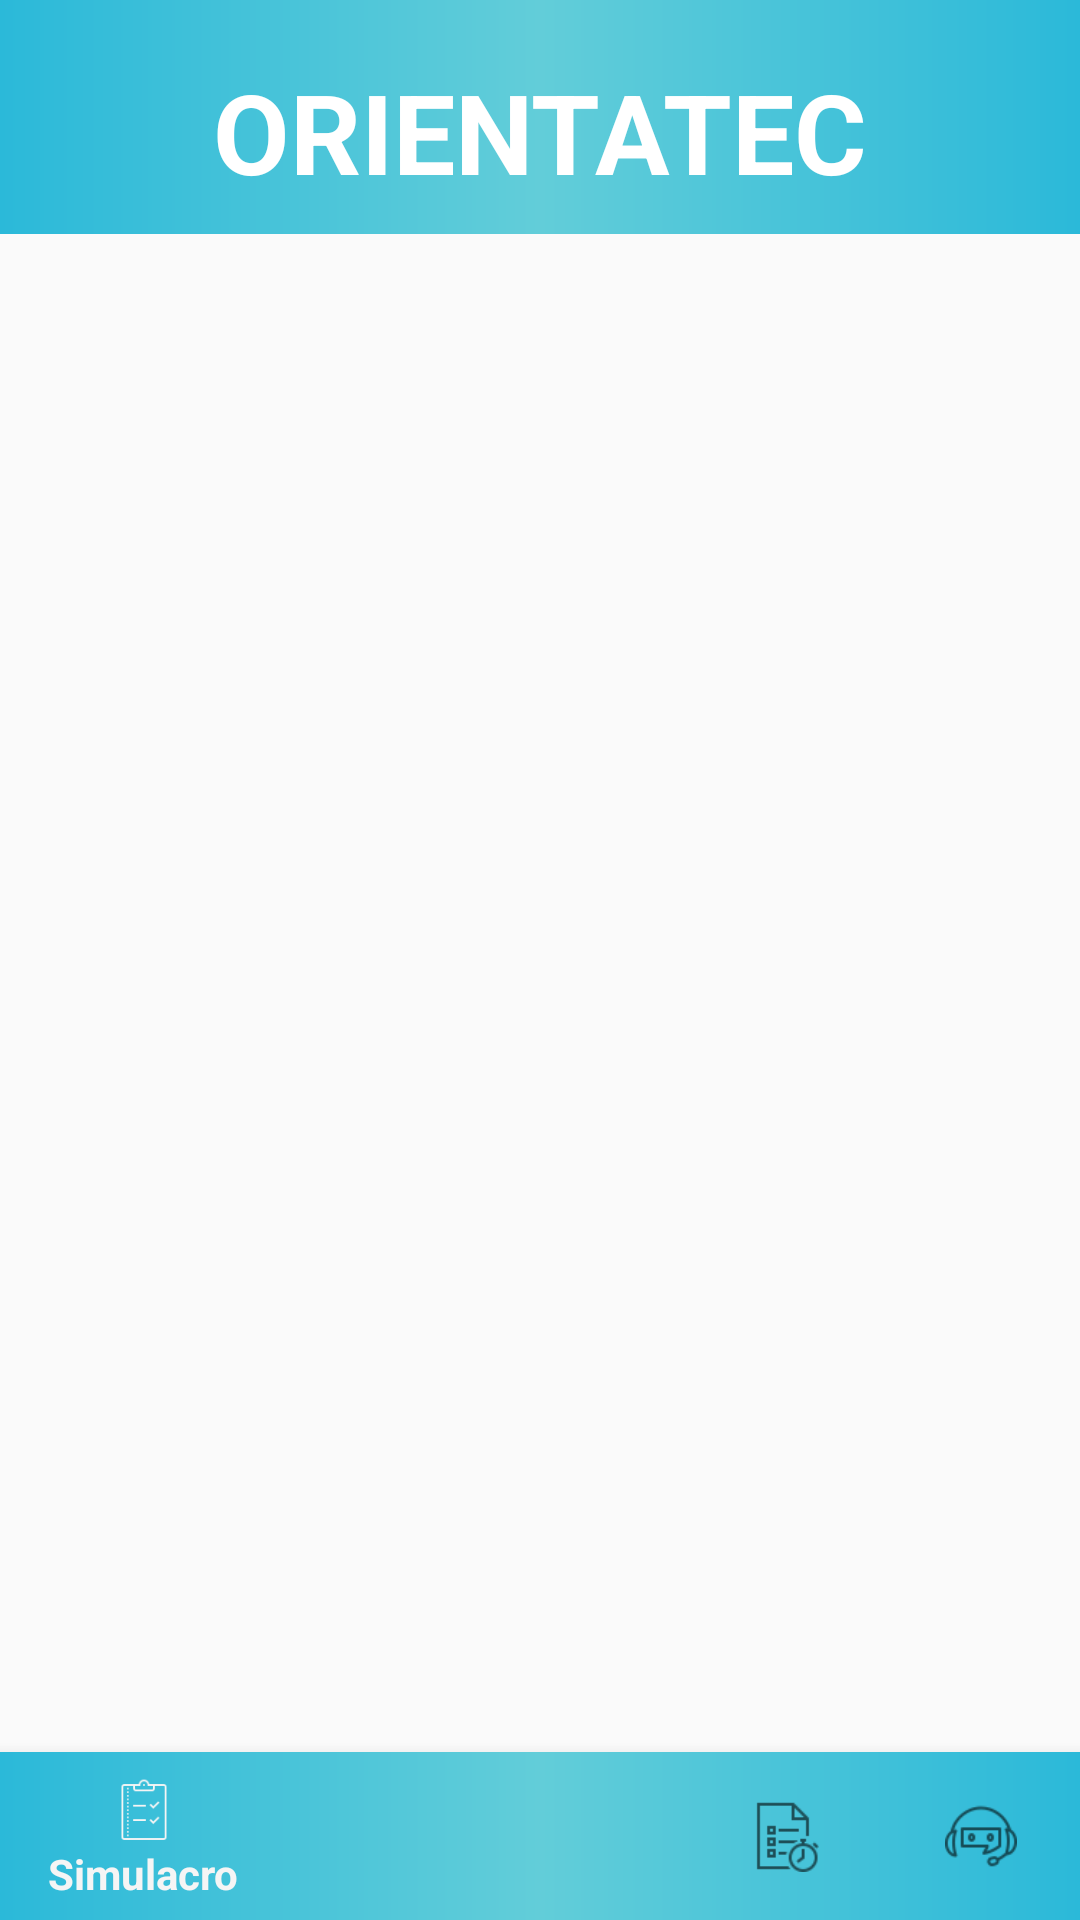

Android layout source for this screen:
<!-- AndroidManifest.xml: activity theme Theme.AppCompat.Light.NoActionBar -->
<!-- res/layout/activity_inicio.xml -->
<LinearLayout xmlns:android="http://schemas.android.com/apk/res/android"
    xmlns:app="http://schemas.android.com/apk/res-auto"
    xmlns:tools="http://schemas.android.com/tools"
    android:layout_width="match_parent"
    android:layout_height="match_parent"
    android:orientation="vertical"
    tools:context=".InicioActivity">

    
    <FrameLayout
        android:layout_width="match_parent"
        android:layout_height="88dp"
        android:layout_gravity="center">

        
        <View
            android:layout_width="match_parent"
            android:layout_height="78dp"
            android:background="@drawable/gradient_vistas" />

        
        <TextView
            android:layout_width="wrap_content"
            android:layout_height="wrap_content"
            android:layout_gravity="center"
            android:padding="2dp"
            android:text="ORIENTATEC"
            android:textColor="#FFFFFF"
            android:textSize="37sp"
            android:textStyle="bold" />
    </FrameLayout>


    <FrameLayout
        android:id="@+id/fragment_container"
        android:layout_width="match_parent"
        android:layout_height="606dp"
        android:layout_gravity="center"
        android:layout_weight="1" />

    
    <com.google.android.material.bottomnavigation.BottomNavigationView
        android:id="@+id/bottom_navigation"
        android:layout_width="match_parent"
        android:layout_height="wrap_content"
        android:layout_gravity="bottom"
        android:background="@drawable/gradient_vistas"
        app:menu="@menu/bottom_nav_menu" />

</LinearLayout>
<!-- resources referenced by this layout -->
<resources>
  <!-- drawable gradient_vistas (drawable) -->
  <layer-list xmlns:android="http://schemas.android.com/apk/res/android">
      <item>
          <shape android:shape="rectangle">
              <gradient
                  android:startColor="#2BB9D9"
                  android:centerColor="#62CDD9"
                  android:endColor="#2BB9D9"
                  android:angle="0" />
          </shape>
      </item>
  </layer-list>
</resources>
